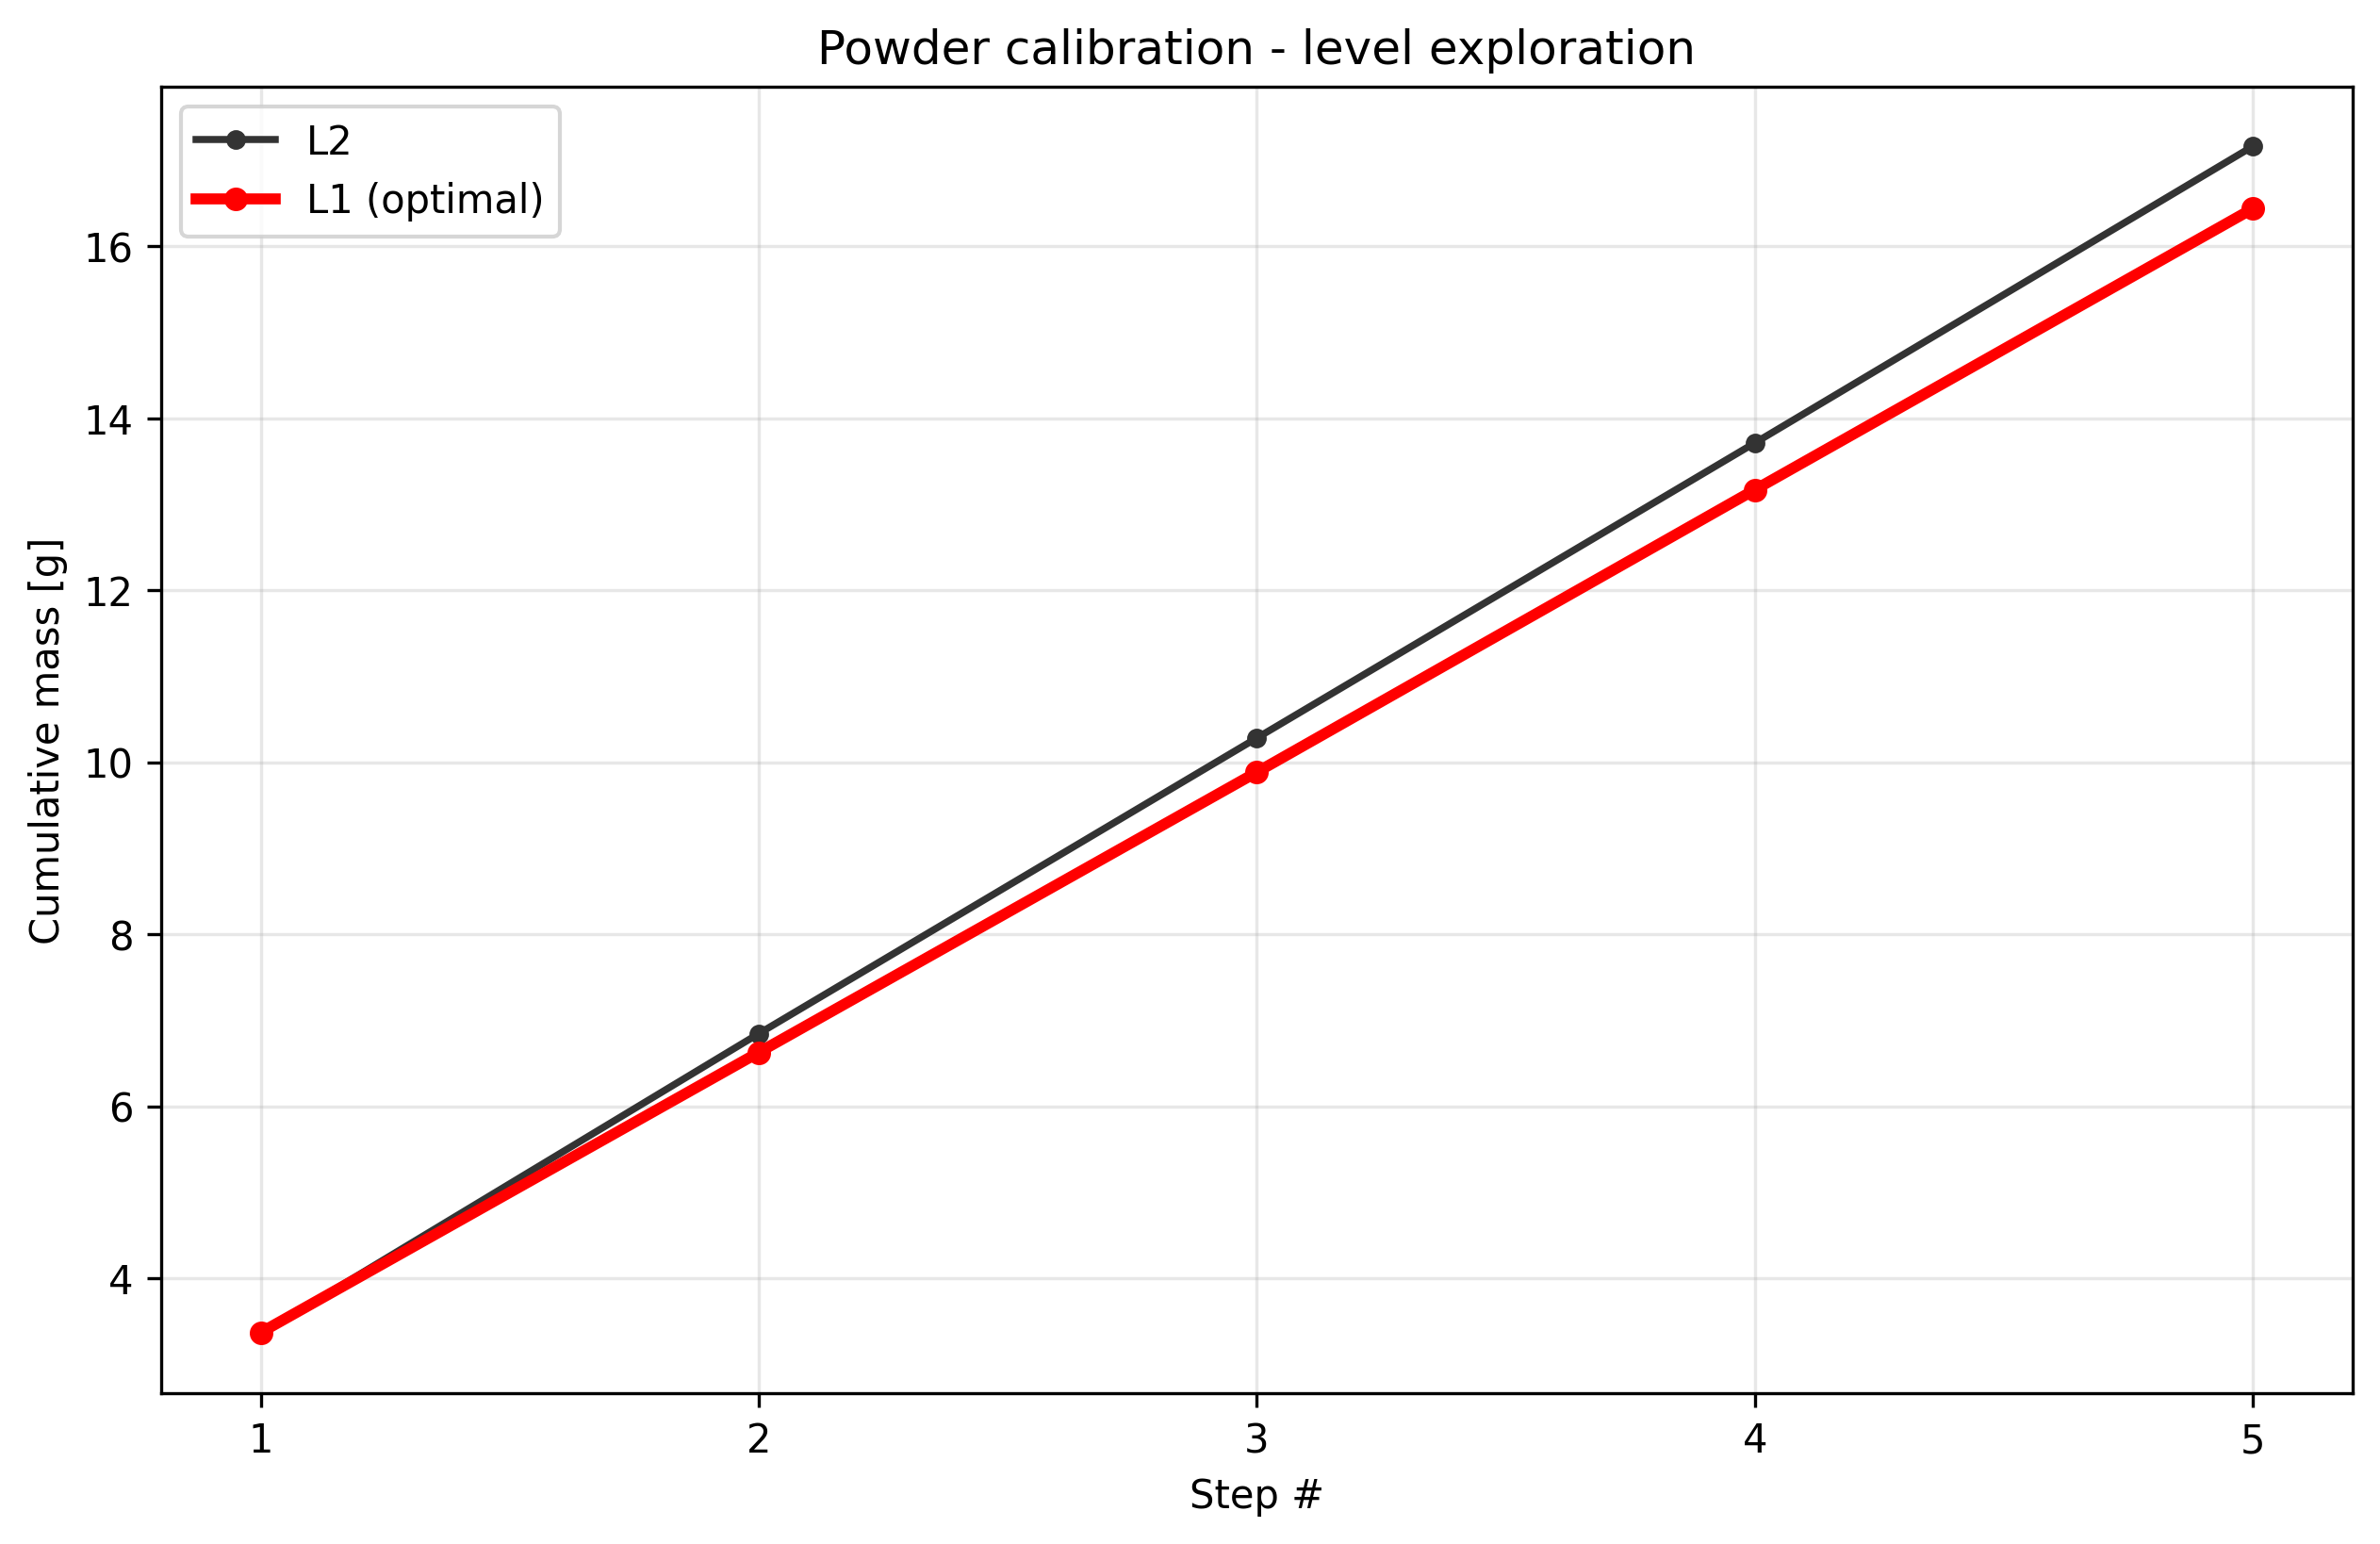

The table this chart was drawn from, first rows:
condition, step_index, cumulative_mass_g, per_step_mass_g, success
level1_t1.0, 1, 3.369, 3.369, True
level1_t1.0, 2, 6.626, 3.257, True
level1_t1.0, 3, 9.884, 3.258, True
level1_t1.0, 4, 13.17, 3.284, True
level1_t1.0, 5, 16.44, 3.269, True
level2_t1.0, 1, 3.353, 3.353, True
level2_t1.0, 2, 6.844, 3.491, True
level2_t1.0, 3, 10.28, 3.437, True
level2_t1.0, 4, 13.71, 3.431, True
level2_t1.0, 5, 17.16, 3.449, True
